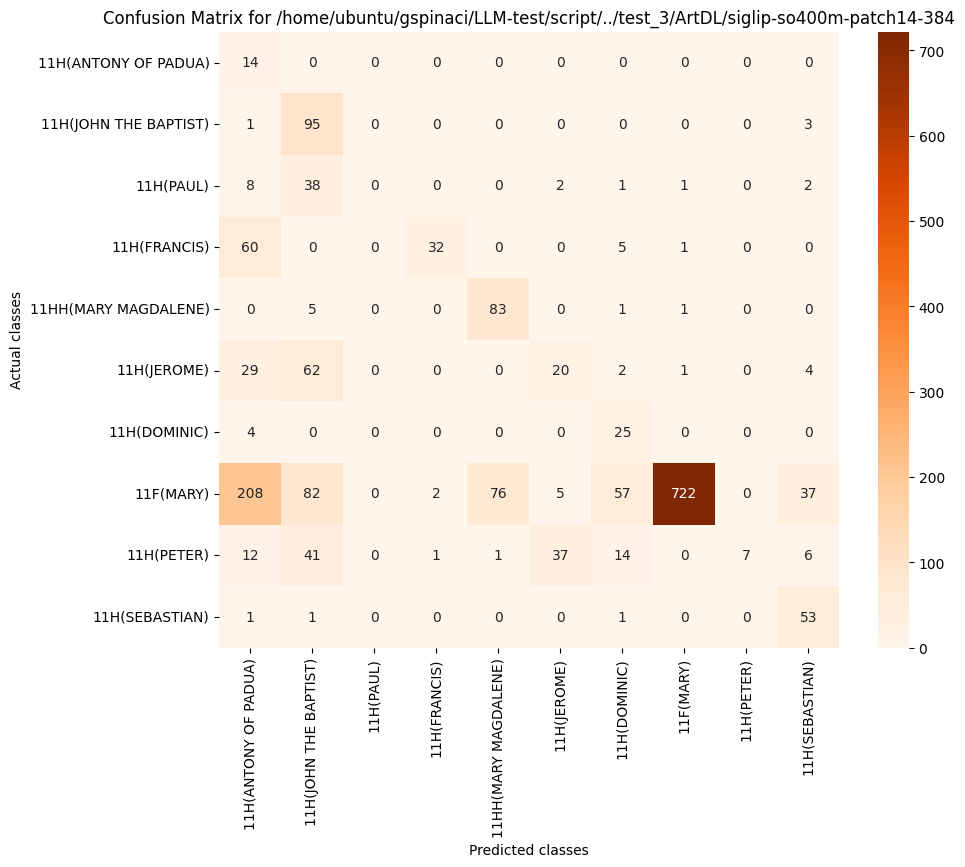

The file beside this chart, header and first rows:
, 11H(ANTONY OF PADUA), 11H(JOHN THE BAPTIST), 11H(PAUL), 11H(FRANCIS), 11HH(MARY MAGDALENE), 11H(JEROME), 11H(DOMINIC), 11F(MARY), 11H(PETER), 11H(SEBASTIAN)
11H(ANTONY OF PADUA), 14, 0, 0, 0, 0, 0, 0, 0, 0, 0
11H(JOHN THE BAPTIST), 1, 95, 0, 0, 0, 0, 0, 0, 0, 3
11H(PAUL), 8, 38, 0, 0, 0, 2, 1, 1, 0, 2
11H(FRANCIS), 60, 0, 0, 32, 0, 0, 5, 1, 0, 0
11HH(MARY MAGDALENE), 0, 5, 0, 0, 83, 0, 1, 1, 0, 0
11H(JEROME), 29, 62, 0, 0, 0, 20, 2, 1, 0, 4
11H(DOMINIC), 4, 0, 0, 0, 0, 0, 25, 0, 0, 0
11F(MARY), 208, 82, 0, 2, 76, 5, 57, 722, 0, 37
11H(PETER), 12, 41, 0, 1, 1, 37, 14, 0, 7, 6
11H(SEBASTIAN), 1, 1, 0, 0, 0, 0, 1, 0, 0, 53
